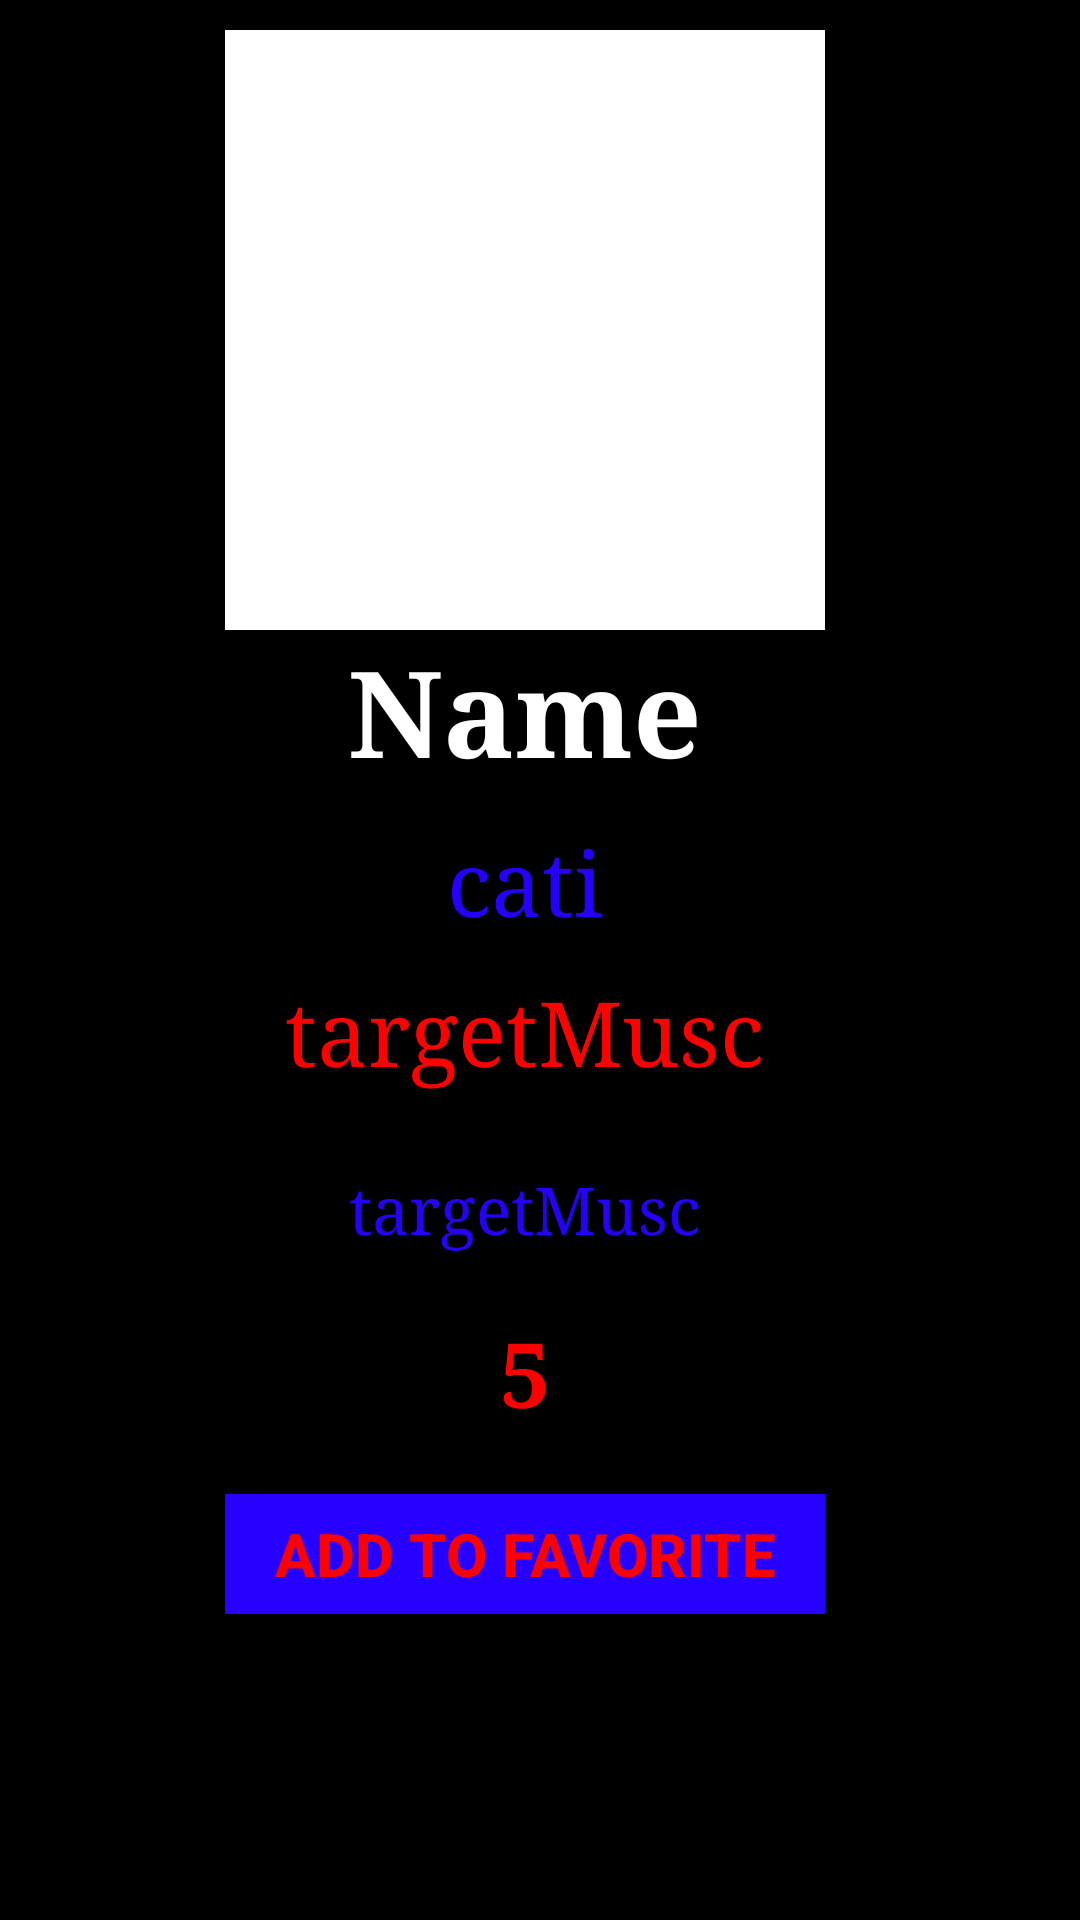

Here is an Android app screen rendered from its layout file. Give the layout XML and the strings, colors and styles it references.
<!-- AndroidManifest.xml: application theme Theme.GYM -->
<!-- res/layout/demo2.xml -->
<?xml version="1.0" encoding="utf-8"?>
<LinearLayout
    android:layout_width="wrap_content"
    android:layout_height="match_parent"
    xmlns:android="http://schemas.android.com/apk/res/android"
    android:background="@color/black"
    >
    <RelativeLayout
        android:layout_width="350dp"
        android:layout_height="wrap_content"
        >
        <ImageView
            android:layout_marginTop="10dp"
            android:layout_width="200dp"
            android:layout_height="200dp"
            android:scaleType="centerCrop"
            android:id="@+id/imag"
            android:layout_centerHorizontal="true"
            android:background="@color/white"
            ></ImageView>
        <TextView
            android:layout_width="wrap_content"
            android:layout_height="wrap_content"
            android:layout_below="@+id/imag"
            android:layout_centerHorizontal="true"
            android:text="Name"
            android:textColor="@color/white"
            android:textSize="40dp"
            android:textStyle="bold"
            android:textAlignment="center"
            android:fontFamily="serif"
            android:id="@+id/name"
            />
        <TextView
            android:layout_width="200dp"
            android:layout_height="40dp"
            android:layout_centerHorizontal="true"
            android:layout_below="@+id/name"
android:layout_marginLeft="20dp"
            android:text="cati"
            android:textColor="#2600FF"
            android:textSize="30dp"
            android:textStyle=""
            android:textAlignment="center"
            android:fontFamily="serif"
            android:id="@+id/cati"
            android:layout_marginTop="10dp"
            />

        <TextView
            android:layout_centerHorizontal="true"
            android:layout_marginTop="10dp"
            android:layout_width="wrap_content"
            android:layout_height="wrap_content"
            android:layout_below="@+id/cati"
            android:layout_marginLeft="20dp"
            android:text="targetMusc"
            android:textColor="#FF0000"
            android:textSize="30dp"
            android:textStyle=""
            android:textAlignment="center"
            android:fontFamily="serif"
            android:id="@+id/target"
            />
        <TextView
            android:layout_centerHorizontal="true"
            android:layout_marginTop="25dp"
            android:layout_width="wrap_content"
            android:layout_height="wrap_content"
            android:layout_below="@+id/target"
            android:layout_marginLeft="20dp"
            android:text="targetMusc"
            android:textColor="#2600FF"
            android:textSize="22dp"
            android:textStyle=""
            android:textAlignment="center"
            android:fontFamily="serif"
            android:id="@+id/des"
            />
        <TextView
            android:layout_centerHorizontal="true"
            android:layout_marginTop="20dp"
            android:layout_width="wrap_content"
            android:layout_height="wrap_content"
            android:layout_below="@+id/des"
            android:layout_marginLeft="20dp"
            android:text="5"
            android:textColor="#FF0000"
            android:textSize="30dp"
            android:textStyle="bold"
            android:textAlignment="center"
            android:fontFamily="serif"
            android:id="@+id/sets"
            />
        <Button
            android:layout_width="200dp"
            android:layout_height="40dp"
            android:text="Add To Favorite"
            android:background="#2600FF"
            android:textSize="20dp"
            android:textAlignment="center"
            android:textStyle="bold"
            android:textColor="#FF0000"
            android:layout_below="@id/sets"
            android:layout_centerHorizontal="true"
            android:layout_marginTop="20dp"
            android:id="@+id/fav"/>
    </RelativeLayout>
</LinearLayout>
<!-- resources referenced by this layout -->
<resources>
  <style name="Theme.GYM" parent="Base.Theme.GYM" />
  <style name="Base.Theme.GYM" parent="Theme.AppCompat.Light.NoActionBar">
          
          
      </style>
  <!-- not gathered from this repository: default colours our renderer supplied (Android Studio template values) -->
  <color name="black">#FF000000</color>
  <color name="white">#FFFFFFFF</color>
</resources>
